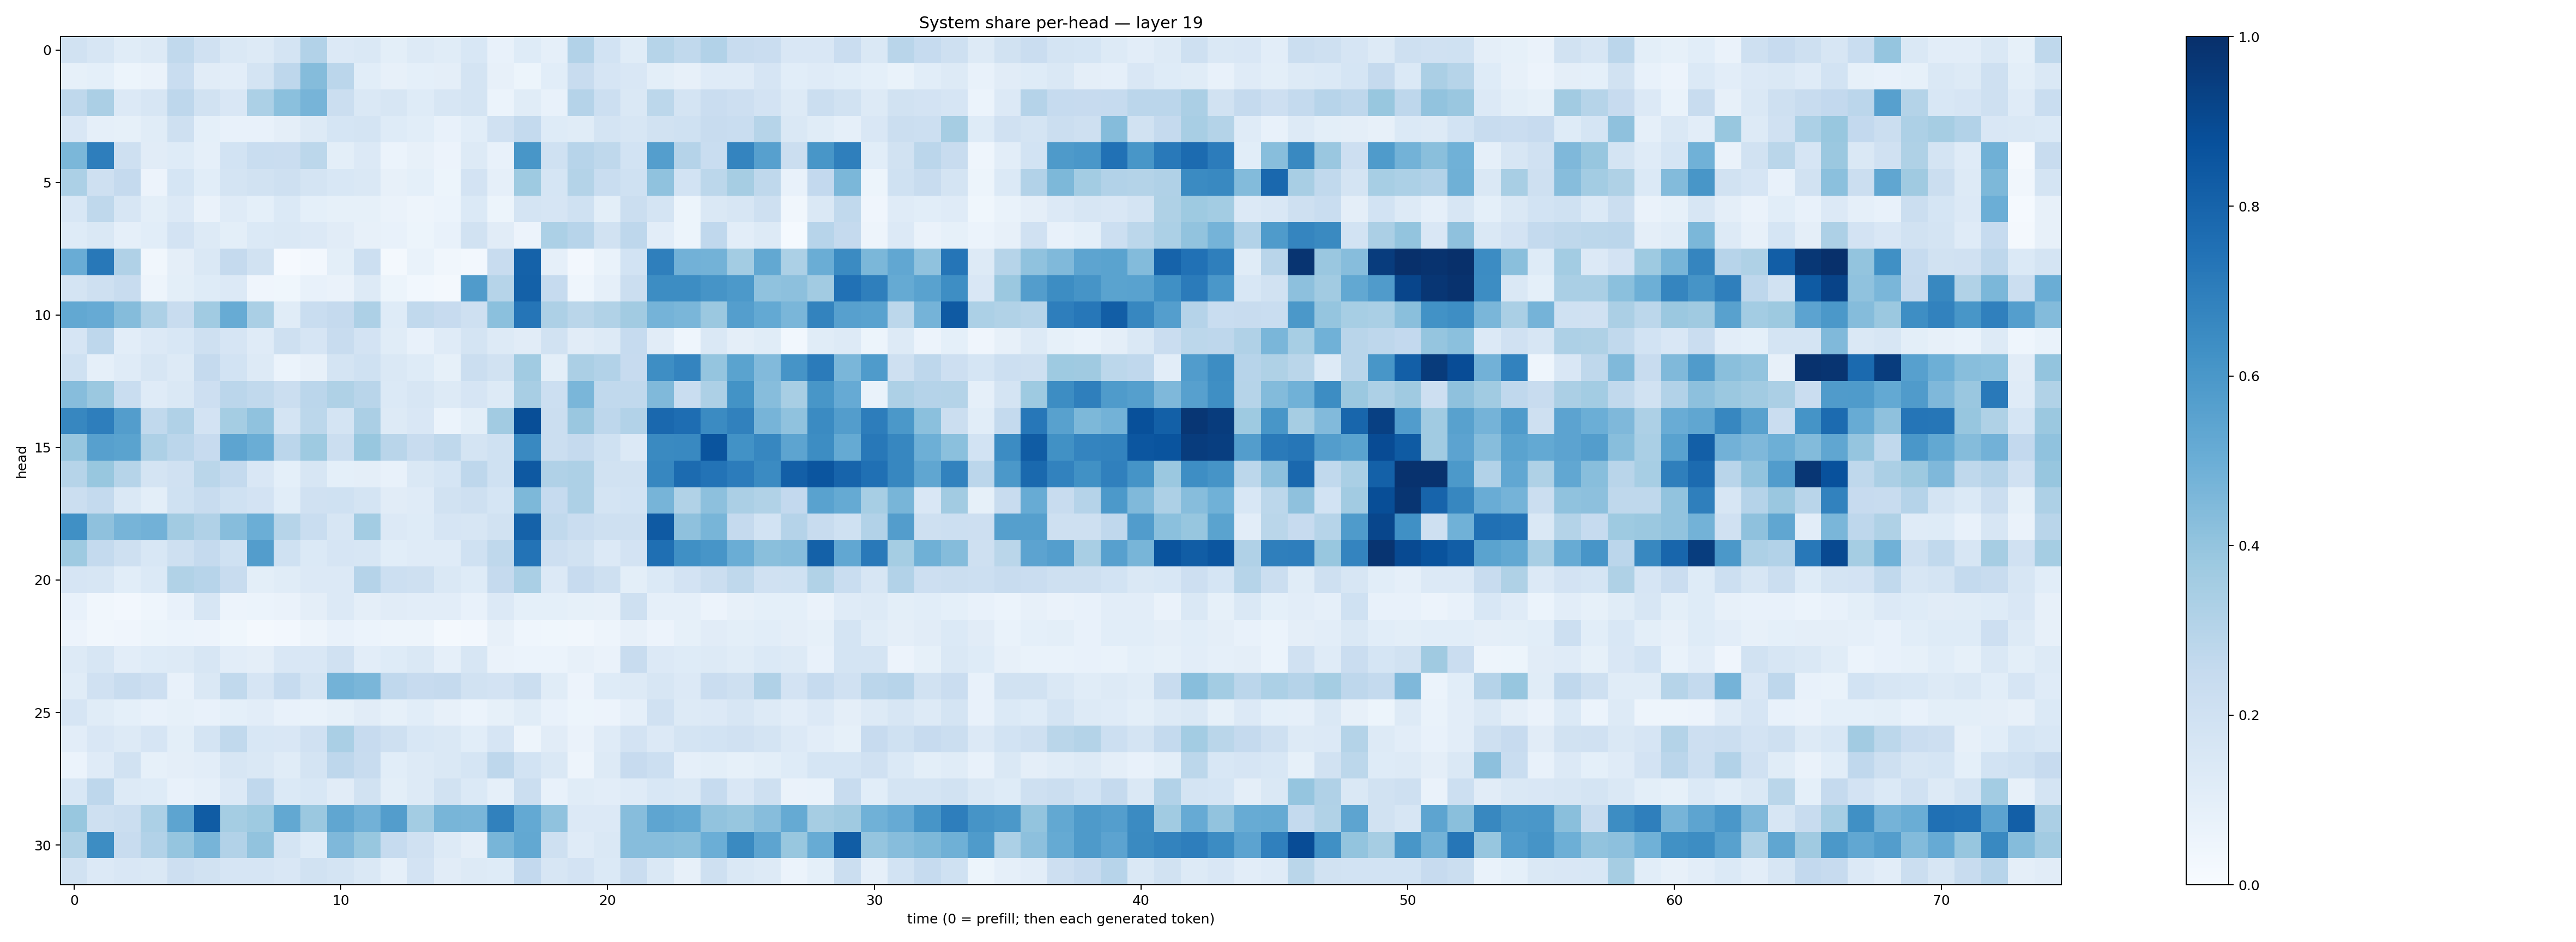

Values plotted in this chart, from the file beside it:
0.18887025, 0.1635027, 0.11660479, 0.12903535, 0.26235735, 0.19774845, 0.1439678, 0.13045783, 0.1795879, 0.31229487, 0.13508007, 0.14632396, 0.09905705, 0.12593089, 0.11683941, 0.15337585, 0.076775834, 0.1239229, 0.08761337, 0.30981588, 0.18624258, 0.1163466, 0.2987022, 0.26561788
0.08519, 0.093, 0.0521, 0.06383, 0.2333, 0.1122, 0.1027, 0.1758, 0.2767, 0.4348, 0.2816, 0.1059, 0.07824, 0.09331, 0.09633, 0.1795, 0.07984, 0.05329, 0.1069, 0.2344, 0.1678, 0.1499, 0.0999, 0.07897
0.272, 0.3322, 0.1332, 0.1632, 0.2739, 0.1917, 0.1513, 0.3282, 0.4201, 0.4702, 0.2263, 0.1474, 0.1564, 0.1241, 0.1594, 0.1765, 0.06183, 0.1161, 0.07755, 0.3039, 0.2181, 0.1449, 0.2776, 0.1782
0.1493, 0.08622, 0.08542, 0.1141, 0.2042, 0.09187, 0.07505, 0.07264, 0.09441, 0.132, 0.1701, 0.1772, 0.1219, 0.1082, 0.0778, 0.1082, 0.1979, 0.2569, 0.1241, 0.1154, 0.1746, 0.1622, 0.1933, 0.2016
0.4582, 0.6966, 0.2058, 0.1119, 0.1222, 0.08737, 0.1843, 0.2305, 0.2273, 0.2794, 0.0997, 0.133, 0.05938, 0.07987, 0.05575, 0.1286, 0.07752, 0.6019, 0.2026, 0.2955, 0.2721, 0.1849, 0.569, 0.3046
0.3296, 0.2095, 0.2536, 0.05567, 0.171, 0.1074, 0.1734, 0.194, 0.2096, 0.1726, 0.1525, 0.1434, 0.08074, 0.09192, 0.05443, 0.1808, 0.08919, 0.3729, 0.17, 0.3058, 0.2323, 0.2009, 0.41, 0.1838
0.156, 0.2706, 0.1623, 0.1004, 0.1358, 0.06496, 0.121, 0.0908, 0.1371, 0.09217, 0.0833, 0.08358, 0.06331, 0.04765, 0.05993, 0.1403, 0.05303, 0.1773, 0.1669, 0.202, 0.1013, 0.2206, 0.1773, 0.05233
0.1227, 0.1459, 0.08629, 0.1063, 0.1825, 0.1269, 0.09908, 0.1377, 0.1484, 0.1337, 0.1108, 0.07854, 0.07385, 0.05346, 0.07502, 0.1878, 0.1113, 0.05774, 0.3302, 0.2966, 0.1906, 0.2749, 0.1044, 0.0544
0.5058, 0.7203, 0.3193, 0.03283, 0.09624, 0.1411, 0.2501, 0.191, 0.009853, 0.02366, 0.1015, 0.2159, 0.01588, 0.06728, 0.03413, 0.02553, 0.2381, 0.806, 0.08646, 0.02678, 0.06777, 0.1856, 0.6951, 0.4808
0.1727, 0.2096, 0.2412, 0.05032, 0.09996, 0.123, 0.1328, 0.04012, 0.03892, 0.07583, 0.0653, 0.1254, 0.05377, 0.02989, 0.02203, 0.5817, 0.3, 0.8092, 0.2461, 0.04479, 0.08631, 0.2209, 0.642, 0.6436
0.5258, 0.5156, 0.4358, 0.3258, 0.2381, 0.3668, 0.5103, 0.3383, 0.1157, 0.2324, 0.252, 0.3258, 0.1235, 0.2633, 0.2434, 0.2087, 0.4195, 0.734, 0.3275, 0.289, 0.316, 0.3607, 0.473, 0.464
0.1647, 0.2758, 0.1052, 0.1333, 0.1535, 0.2087, 0.1666, 0.1188, 0.2034, 0.1646, 0.2357, 0.1804, 0.1134, 0.07806, 0.1179, 0.1761, 0.1288, 0.1114, 0.1938, 0.113, 0.1327, 0.2497, 0.1097, 0.04561
0.2025, 0.08945, 0.1179, 0.1602, 0.1322, 0.2537, 0.1854, 0.1279, 0.06137, 0.08064, 0.1789, 0.2021, 0.1477, 0.1243, 0.08215, 0.2265, 0.1883, 0.3637, 0.09859, 0.3333, 0.3096, 0.2428, 0.6383, 0.6734
0.4307, 0.3796, 0.2332, 0.1208, 0.1442, 0.2136, 0.2838, 0.2635, 0.224, 0.2825, 0.3225, 0.2892, 0.1393, 0.1568, 0.1296, 0.1668, 0.13, 0.3423, 0.2158, 0.4626, 0.2634, 0.2624, 0.4473, 0.2326
0.667, 0.6959, 0.5736, 0.2655, 0.3165, 0.1825, 0.3536, 0.408, 0.173, 0.2787, 0.1753, 0.3341, 0.1304, 0.151, 0.06042, 0.1001, 0.3598, 0.8866, 0.2225, 0.3834, 0.2758, 0.3109, 0.7826, 0.7647
0.391, 0.5615, 0.547, 0.3265, 0.2817, 0.244, 0.541, 0.5019, 0.2819, 0.3714, 0.2256, 0.387, 0.2896, 0.2358, 0.273, 0.1792, 0.2005, 0.657, 0.2198, 0.252, 0.2002, 0.1352, 0.6541, 0.6576
0.2997, 0.3903, 0.3004, 0.1737, 0.1989, 0.2883, 0.2542, 0.1523, 0.09055, 0.1583, 0.0919, 0.09465, 0.07151, 0.1416, 0.1699, 0.2764, 0.2018, 0.8426, 0.3167, 0.3251, 0.1902, 0.1909, 0.6659, 0.7705
0.224, 0.2567, 0.1419, 0.1014, 0.2026, 0.2348, 0.2012, 0.1826, 0.1072, 0.197, 0.1998, 0.1742, 0.1113, 0.119, 0.1919, 0.2067, 0.1681, 0.4554, 0.2485, 0.3248, 0.1767, 0.1865, 0.4708, 0.3147
0.6304, 0.4106, 0.4695, 0.4808, 0.3611, 0.3176, 0.4331, 0.4999, 0.2985, 0.2306, 0.1563, 0.3581, 0.1332, 0.1231, 0.1641, 0.1632, 0.1878, 0.808, 0.264, 0.2278, 0.2098, 0.2041, 0.8371, 0.4102
0.373, 0.2578, 0.2095, 0.1541, 0.2079, 0.2523, 0.2015, 0.5716, 0.2029, 0.1384, 0.1677, 0.1566, 0.1089, 0.1209, 0.1193, 0.2029, 0.2722, 0.7401, 0.2131, 0.1941, 0.134, 0.18, 0.7559, 0.6324
0.1661, 0.1596, 0.1088, 0.1397, 0.3161, 0.2943, 0.24, 0.1006, 0.116, 0.1342, 0.1354, 0.3019, 0.2155, 0.2046, 0.1429, 0.1242, 0.2532, 0.3375, 0.1355, 0.243, 0.2067, 0.1011, 0.1395, 0.1832
0.07226, 0.03343, 0.02734, 0.04643, 0.07132, 0.1575, 0.0576, 0.05889, 0.06254, 0.09697, 0.1362, 0.09608, 0.1131, 0.1022, 0.1035, 0.07509, 0.1333, 0.0913, 0.09339, 0.08396, 0.07936, 0.2084, 0.08708, 0.08968
0.05574, 0.03493, 0.03926, 0.05155, 0.06124, 0.05619, 0.03633, 0.01978, 0.02732, 0.04693, 0.07183, 0.06173, 0.0495, 0.04849, 0.02142, 0.02392, 0.08045, 0.04549, 0.03569, 0.03498, 0.04849, 0.07893, 0.05625, 0.08343
0.1326, 0.1597, 0.1045, 0.1234, 0.1258, 0.158, 0.1023, 0.09733, 0.1509, 0.1497, 0.1988, 0.1026, 0.1213, 0.1419, 0.08862, 0.1613, 0.06395, 0.06039, 0.05927, 0.07821, 0.06376, 0.2377, 0.1365, 0.1227
0.1167, 0.1963, 0.2358, 0.2131, 0.07232, 0.1438, 0.262, 0.1673, 0.2493, 0.1734, 0.4794, 0.4647, 0.2669, 0.2448, 0.2517, 0.1906, 0.1804, 0.2257, 0.1158, 0.05769, 0.1222, 0.1317, 0.1601, 0.1358
0.1643, 0.1139, 0.09206, 0.07568, 0.08389, 0.07222, 0.093, 0.1052, 0.07714, 0.06866, 0.08526, 0.1106, 0.08389, 0.1064, 0.07953, 0.05866, 0.08541, 0.1164, 0.07102, 0.05177, 0.05841, 0.08974, 0.1967, 0.1263
0.1024, 0.1502, 0.1267, 0.1653, 0.09866, 0.174, 0.2631, 0.1533, 0.1523, 0.1978, 0.3395, 0.2422, 0.204, 0.1524, 0.1418, 0.1059, 0.1675, 0.05063, 0.1127, 0.06336, 0.1176, 0.1817, 0.1334, 0.1758
0.06248, 0.1198, 0.1944, 0.08561, 0.09586, 0.102, 0.1576, 0.1459, 0.1168, 0.1734, 0.2769, 0.2388, 0.1077, 0.1297, 0.146, 0.17, 0.2771, 0.1865, 0.1453, 0.04989, 0.1311, 0.2454, 0.2167, 0.08821
0.156, 0.2763, 0.1305, 0.1218, 0.07062, 0.08918, 0.1348, 0.2659, 0.1386, 0.1533, 0.1115, 0.1889, 0.1013, 0.1325, 0.19, 0.1406, 0.08884, 0.22, 0.07068, 0.1155, 0.1049, 0.1183, 0.1556, 0.1452
0.3899, 0.21, 0.2207, 0.3292, 0.5427, 0.8286, 0.3548, 0.3714, 0.5239, 0.3801, 0.5323, 0.4808, 0.5709, 0.3579, 0.4657, 0.4636, 0.6838, 0.5223, 0.4081, 0.1339, 0.134, 0.4312, 0.5361, 0.5214
0.3225, 0.6445, 0.2345, 0.3094, 0.3974, 0.4693, 0.3104, 0.4045, 0.1729, 0.1224, 0.4501, 0.3885, 0.2469, 0.1957, 0.1291, 0.0947, 0.4677, 0.5237, 0.2074, 0.1175, 0.1483, 0.4323, 0.4324, 0.4245
0.1881, 0.1358, 0.1522, 0.141, 0.2115, 0.1898, 0.1658, 0.1668, 0.151, 0.1926, 0.1766, 0.1436, 0.08885, 0.183, 0.1109, 0.1272, 0.1233, 0.2598, 0.1604, 0.1813, 0.137, 0.2268, 0.1408, 0.08153
